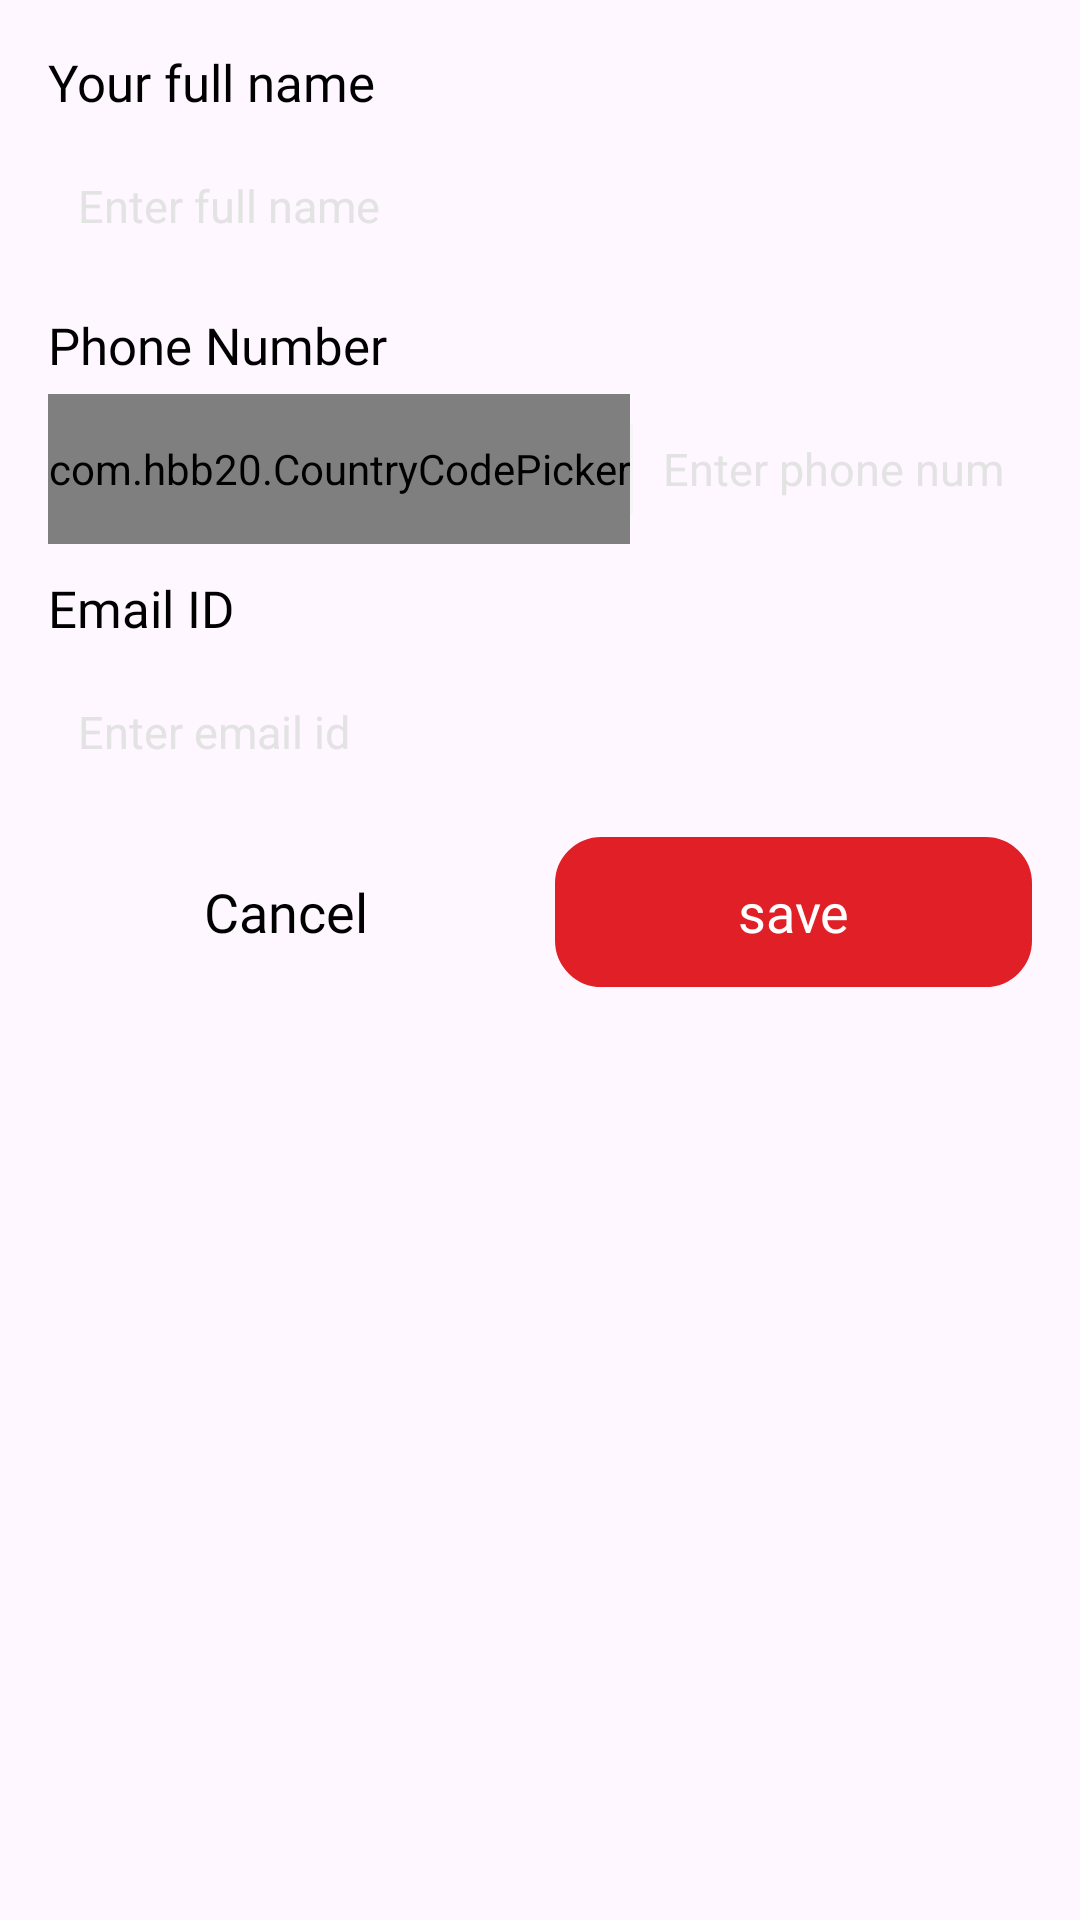

Layout XML and referenced resources for this Android screen:
<!-- AndroidManifest.xml: application theme Theme.TheRiceCompany -->
<!-- res/layout/bottom_sheet_editprofile.xml -->
<LinearLayout xmlns:android="http://schemas.android.com/apk/res/android"
    xmlns:app="http://schemas.android.com/apk/res-auto"
    android:layout_width="match_parent"
    android:layout_height="wrap_content"
    android:orientation="vertical"
    android:background="@drawable/rounded_bottom_sheet"
    android:padding="16dp">


    <TextView
        android:layout_width="250dp"
        android:layout_height="wrap_content"
        android:text="Your full name"
        android:textColor="@color/black"
        android:textSize="17sp"
        android:fontFamily="@font/poppins" />
    <LinearLayout
        android:layout_width="match_parent"
        android:layout_height="50dp"
        android:layout_marginTop="5dp"
        android:orientation="horizontal"
        android:background="@drawable/round_edit_gray_light_edge">
        <androidx.appcompat.widget.AppCompatEditText
            android:id="@+id/edit_full_name"
            android:layout_width="match_parent"
            android:layout_height="match_parent"
            android:background="@null"
            android:layout_marginStart="10sp"
            android:layout_marginEnd="10sp"
            android:hint="Enter full name"
            android:textSize="15sp"
            android:singleLine="true"
            android:imeOptions="actionNext"
            android:textColorHint="@color/hintcolor"/>
    </LinearLayout>

    <TextView
        android:layout_width="250dp"
        android:layout_height="wrap_content"
        android:layout_marginTop="10dp"
        android:text="Phone Number"
        android:textColor="@color/black"
        android:textSize="17sp"
        android:fontFamily="@font/poppins" />
    <LinearLayout
        android:layout_width="match_parent"
        android:layout_height="50dp"
        android:layout_marginTop="5dp"
        android:orientation="horizontal"
        android:background="@drawable/round_edit_gray_light_edge">
        <com.hbb20.CountryCodePicker
            android:id="@+id/ccp"
            android:layout_width="wrap_content"
            android:layout_height="match_parent"
            android:gravity="center_vertical"
            app:ccp_showArrow="true"
            app:ccp_showFlag="true"
            app:ccp_showNameCode="false"
            app:ccp_autoFormatNumber="true"
            app:ccp_showPhoneCode="true"
            app:ccp_showFullName="false"
            app:ccp_textSize="13sp"
            app:ccp_arrowSize="13sp"
            app:ccpDialog_keyboardAutoPopup="false"/>
        <View
            android:layout_width="1dp"
            android:layout_height="match_parent"
            android:layout_marginTop="10dp"
            android:layout_marginBottom="10dp"
            android:background="@color/lightGray"/>
        <androidx.appcompat.widget.AppCompatEditText
            android:id="@+id/edit_phone"
            android:layout_width="match_parent"
            android:layout_height="match_parent"
            android:background="@null"
            android:layout_marginStart="10sp"
            android:layout_marginEnd="10sp"
            android:maxLength="10"
            android:editable="false"
            android:focusableInTouchMode="false"
            android:hint="Enter phone number"
            android:textSize="15sp"
            android:singleLine="true"
            android:inputType="phone"
            android:imeOptions="actionNext"
            android:textColorHint="@color/hintcolor"/>
    </LinearLayout>

    <TextView
        android:layout_width="250dp"
        android:layout_height="wrap_content"
        android:layout_marginTop="10dp"
        android:text="Email ID"
        android:textColor="@color/black"
        android:textSize="17sp"
        android:fontFamily="@font/poppins" />
    <LinearLayout
        android:layout_width="match_parent"
        android:layout_height="50dp"
        android:layout_marginTop="5dp"
        android:orientation="horizontal"
        android:background="@drawable/round_edit_gray_light_edge">
        <androidx.appcompat.widget.AppCompatEditText
            android:id="@+id/edit_email"
            android:layout_width="match_parent"
            android:layout_height="match_parent"
            android:background="@null"
            android:layout_marginStart="10sp"
            android:layout_marginEnd="10sp"
            android:hint="Enter email id"
            android:inputType="textEmailAddress"
            android:imeOptions="actionDone"
            android:textSize="15sp"
            android:singleLine="true"
            android:textColorHint="@color/hintcolor"/>
    </LinearLayout>

    <LinearLayout
        android:id="@+id/linearBottom"
        android:layout_width="match_parent"
        android:layout_height="wrap_content"
        android:layout_alignParentEnd="true"
        android:layout_alignParentBottom="true"
        android:layout_marginTop="10dp">

        <TextView
            android:id="@+id/linearCancel"
            android:layout_width="match_parent"
            android:layout_height="50dp"
            android:layout_weight="1"
            android:background="@drawable/round_edit_gray_light_edge"
            android:text="Cancel"
            android:textSize="18sp"
            android:textColor="@color/black"
            android:fontFamily="@font/teachers_regular"
            android:layout_marginEnd="5dp"
            android:gravity="center"/>
        <TextView
            android:id="@+id/linearUpload"
            android:layout_width="match_parent"
            android:layout_height="50dp"
            android:layout_weight="1"
            android:background="@drawable/round_button"
            android:layout_marginStart="5dp"
            android:text="save"
            android:textSize="18sp"
            android:textColor="@color/white"
            android:fontFamily="@font/teachers_regular"
            android:gravity="center"/>
    </LinearLayout>

</LinearLayout>
<!-- resources referenced by this layout -->
<resources>
  <color name="black">#000000</color>
  <color name="hintcolor">#e3e3e3</color>
  <color name="lightGray">#F5F5F5</color>
  <color name="white">#FFFFFF</color>
  <!-- drawable round_button (drawable) -->
  <?xml version="1.0" encoding="utf-8"?>
  <shape xmlns:android="http://schemas.android.com/apk/res/android"
      android:shape="rectangle" android:padding="10dp">
  
      <solid android:color="@color/buttonBg"/>
      <stroke android:width="1dp" android:color="@color/buttonBg" />
      <corners
          android:bottomRightRadius="15dp"
          android:bottomLeftRadius="15dp"
          android:topLeftRadius="15dp"
          android:topRightRadius="15dp" />
  </shape>
  <style name="Theme.TheRiceCompany" parent="Base.Theme.TheRiceCompany" />
  <color name="buttonBg">#E11F26</color>
  <style name="Base.Theme.TheRiceCompany" parent="Theme.Material3.DayNight.NoActionBar">
          
          
      </style>
</resources>
